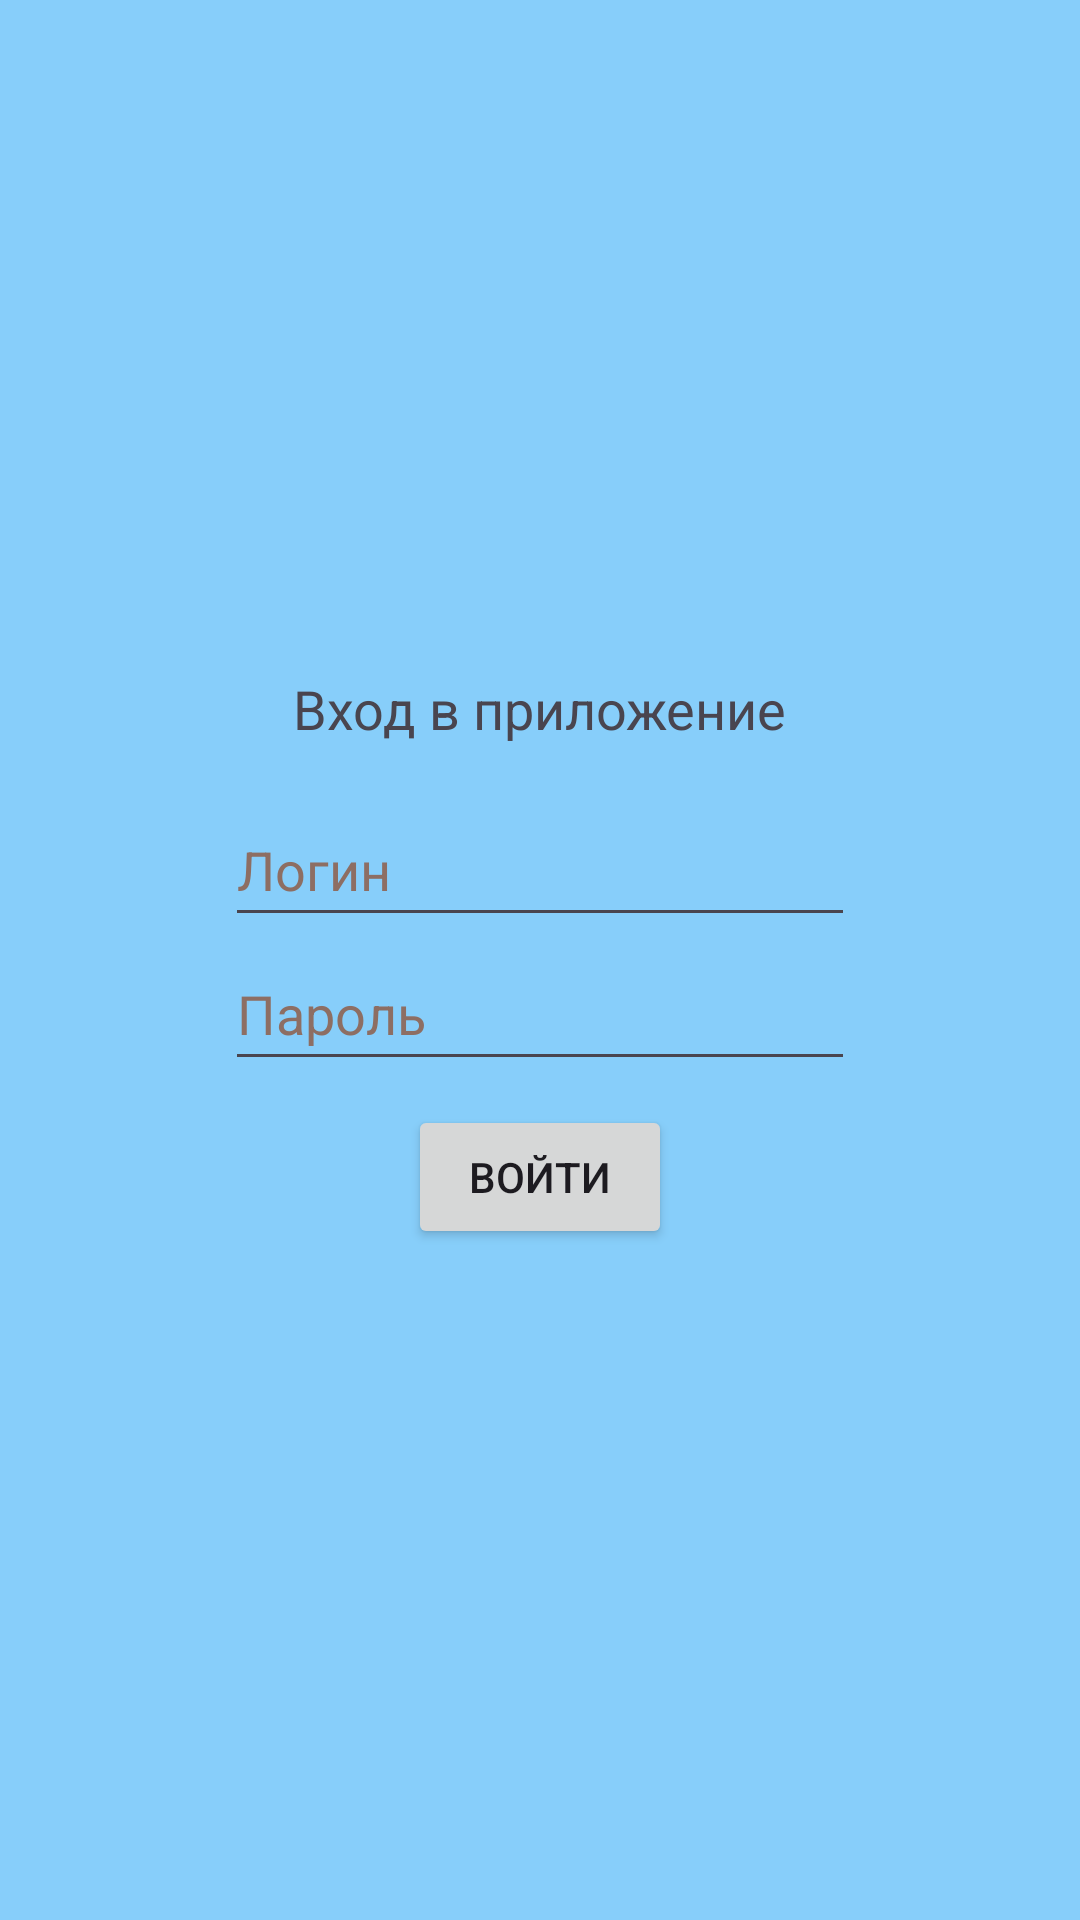

Android layout source for this screen:
<!-- AndroidManifest.xml: application theme Theme.ITCaluculator -->
<!-- res/layout/activity_login.xml -->
<?xml version="1.0" encoding="utf-8"?>
<androidx.constraintlayout.widget.ConstraintLayout xmlns:android="http://schemas.android.com/apk/res/android"
    xmlns:app="http://schemas.android.com/apk/res-auto"
    xmlns:tools="http://schemas.android.com/tools"
    android:layout_width="match_parent"
    android:layout_height="match_parent"
    android:background="#87CEFA"
    tools:context=".LoginActivity">

    <TextView
        android:id="@+id/textView4"
        android:layout_width="wrap_content"
        android:layout_height="wrap_content"
        android:layout_marginBottom="16dp"
        android:text="@string/login_text"
        android:textAppearance="@style/TextAppearance.AppCompat.Medium"
        app:layout_constraintBottom_toTopOf="@+id/loginEditText"
        app:layout_constraintEnd_toEndOf="parent"
        app:layout_constraintHorizontal_bias="0.5"
        app:layout_constraintStart_toStartOf="parent"
        app:layout_constraintTop_toTopOf="parent"
        app:layout_constraintVertical_chainStyle="packed" />

    <EditText
        android:id="@+id/loginEditText"
        android:layout_width="wrap_content"
        android:layout_height="48dp"
        android:ems="10"
        android:hint="@string/login_login"
        android:inputType="text"
        android:textColorHint="#8D6E63"
        app:layout_constraintBottom_toTopOf="@+id/passwordEditText"
        app:layout_constraintEnd_toEndOf="parent"
        app:layout_constraintHorizontal_bias="0.5"
        app:layout_constraintHorizontal_chainStyle="spread"
        app:layout_constraintStart_toStartOf="parent"
        app:layout_constraintTop_toBottomOf="@+id/textView4"
        app:layout_constraintVertical_chainStyle="packed"
        android:autofillHints="" />

    <EditText
        android:id="@+id/passwordEditText"
        android:layout_width="wrap_content"
        android:layout_height="48dp"
        android:layout_marginBottom="8dp"
        android:autofillHints=""
        android:ems="10"
        android:hint="@string/login_password"
        android:inputType="textPassword"
        android:textColorHint="#8D6E63"
        app:layout_constraintBottom_toTopOf="@+id/loginButton"
        app:layout_constraintEnd_toEndOf="parent"
        app:layout_constraintHorizontal_bias="0.5"
        app:layout_constraintHorizontal_chainStyle="spread"
        app:layout_constraintStart_toStartOf="parent"
        app:layout_constraintTop_toBottomOf="@+id/loginEditText"
        app:layout_constraintVertical_chainStyle="packed" />

    <Button
        android:id="@+id/loginButton"
        android:layout_width="wrap_content"
        android:layout_height="wrap_content"
        android:text="@string/login_button"
        app:layout_constraintBottom_toBottomOf="parent"
        app:layout_constraintEnd_toEndOf="parent"
        app:layout_constraintHorizontal_bias="0.5"
        app:layout_constraintHorizontal_chainStyle="spread"
        app:layout_constraintStart_toStartOf="parent"
        app:layout_constraintTop_toBottomOf="@+id/passwordEditText"
        app:layout_constraintVertical_chainStyle="packed" />

</androidx.constraintlayout.widget.ConstraintLayout>
<!-- resources referenced by this layout -->
<resources>
  <string name="login_button">Войти</string>
  <string name="login_login">Логин</string>
  <string name="login_password">Пароль</string>
  <string name="login_text">Вход в приложение</string>
  <style name="Theme.ITCaluculator" parent="Base.Theme.ITCaluculator" />
  <style name="Base.Theme.ITCaluculator" parent="Theme.Material3.DayNight.NoActionBar">
          
          
      </style>
</resources>
